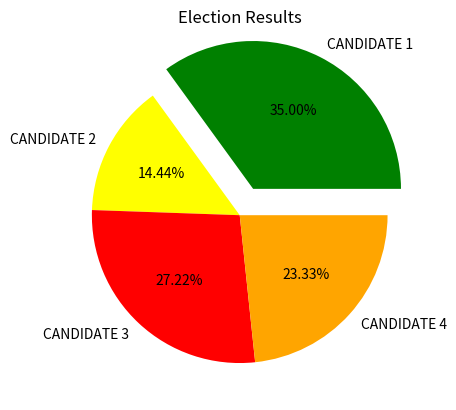

Python code for this plot:

import matplotlib.pyplot as election

# Election data
labels = ['CANDIDATE 1', 'CANDIDATE 2',
          'CANDIDATE 3', 'CANDIDATE 4']

Votes = [315, 130, 245, 210]

colors = ['green', 'yellow', 'red', 'orange']

explode = (0.2, 0, 0, 0)

# Plotting the pie chart
election.pie(Votes, labels=labels, colors=colors,
             explode=explode, autopct='%0.2f%%')

election.title('Election Results')

election.show()
